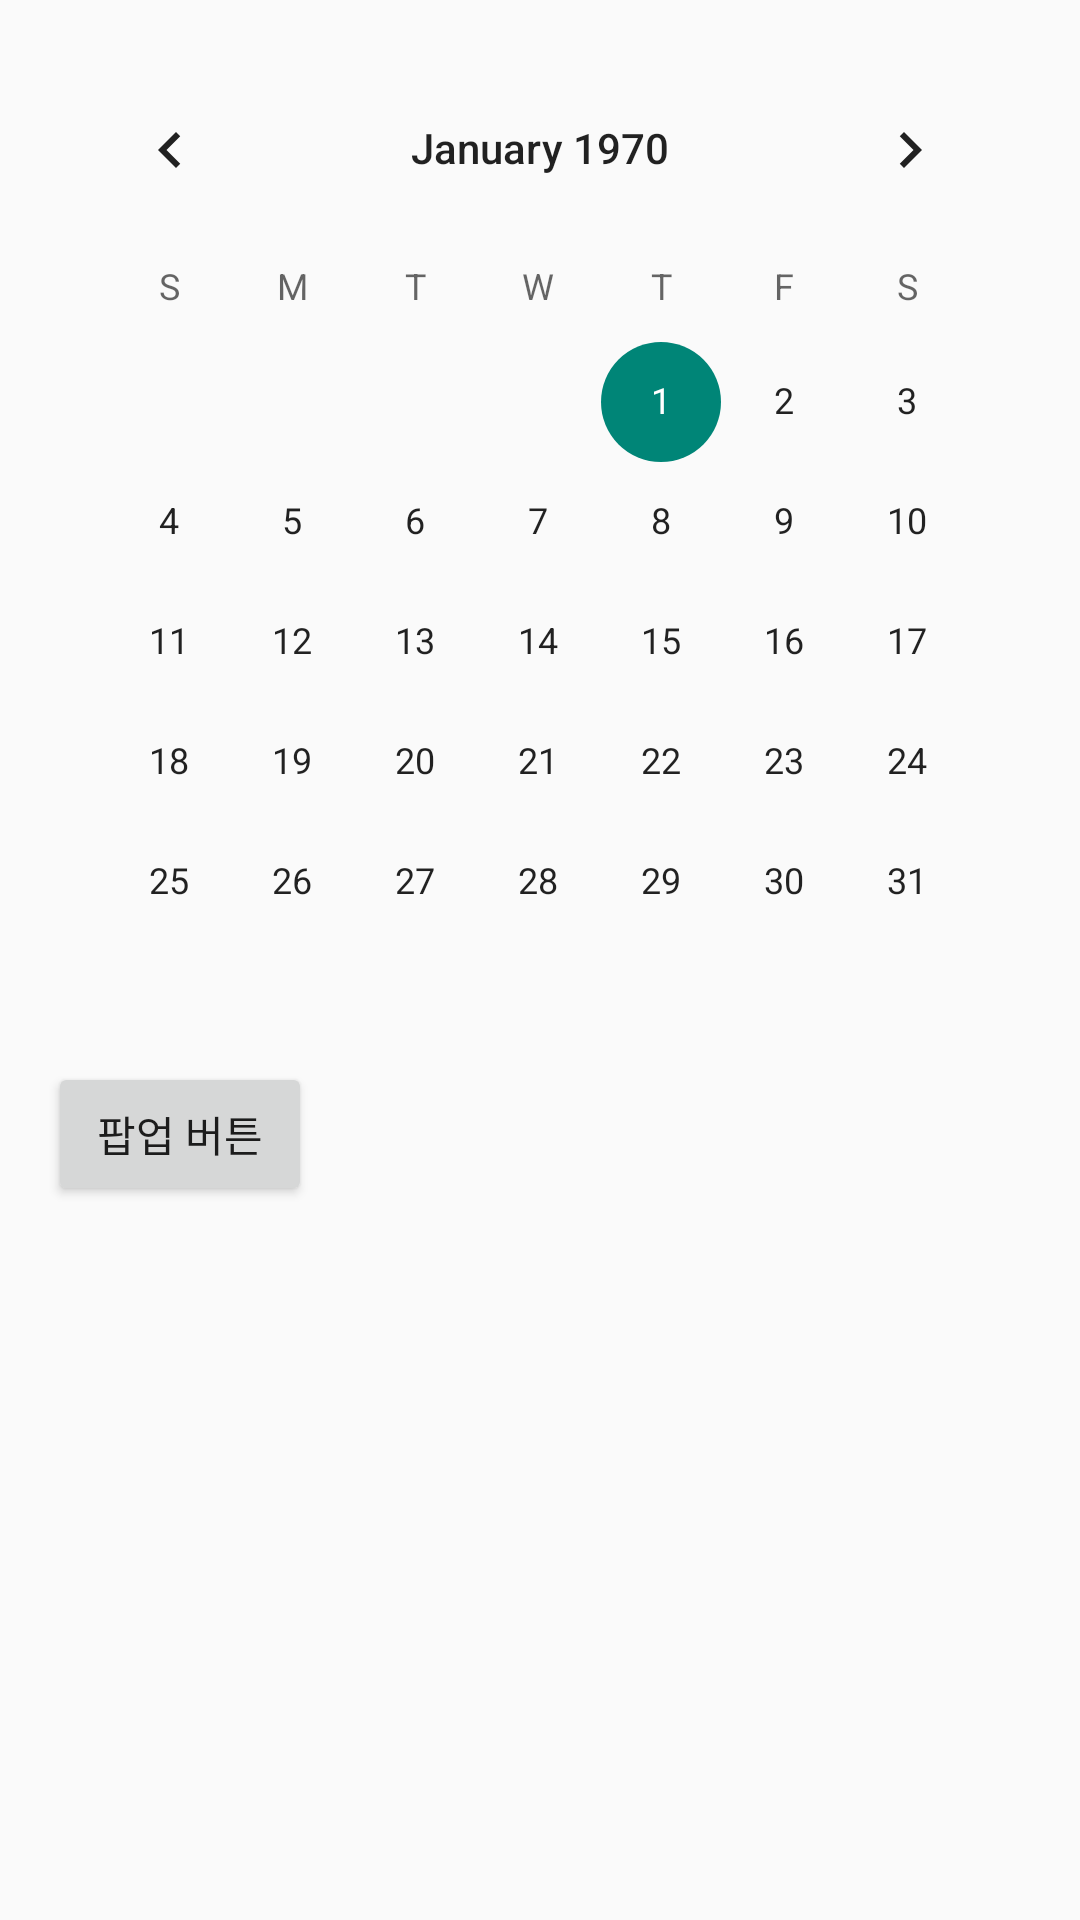

Android layout source for this screen:
<!-- AndroidManifest.xml: activity theme Theme.AppCompat.Light.NoActionBar -->
<!-- res/layout/activity_calendar.xml -->
<LinearLayout
    xmlns:android="http://schemas.android.com/apk/res/android"
    android:layout_width="match_parent"
    android:layout_height="match_parent"
    android:orientation="vertical"
    android:padding="16dp">

    <CalendarView
        android:id="@+id/calendar_view"
        android:layout_width="match_parent"
        android:layout_height="wrap_content" />

    <Button
        android:id="@+id/button_popup"
        android:layout_width="wrap_content"
        android:layout_height="wrap_content"
        android:text="팝업 버튼" />
</LinearLayout>
<!-- resources referenced by this layout -->
<resources>

</resources>
